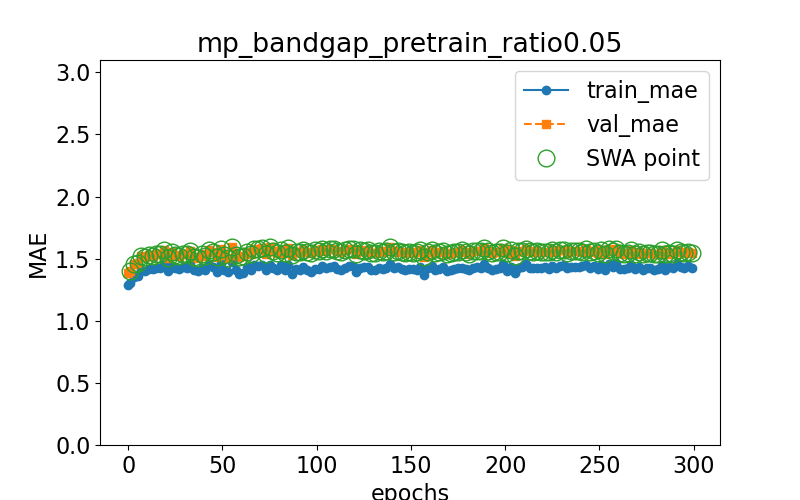

The table this chart was drawn from, first rows:
epoch, train loss, val loss, swa
0.0, 1.291, 1.381, n
1.0, 1.303, 1.402, y
3.0, 1.354, 1.459, y
5.0, 1.363, 1.469, y
7.0, 1.408, 1.52, y
9.0, 1.403, 1.513, y
11.0, 1.421, 1.534, y
13.0, 1.414, 1.526, y
15.0, 1.428, 1.539, y
17.0, 1.426, 1.536, y
19.0, 1.455, 1.569, y
21.0, 1.402, 1.504, y
23.0, 1.443, 1.553, y
25.0, 1.422, 1.529, y
27.0, 1.42, 1.524, y
29.0, 1.43, 1.537, y
31.0, 1.422, 1.535, y
33.0, 1.454, 1.563, y
35.0, 1.41, 1.516, y
37.0, 1.397, 1.503, y
39.0, 1.426, 1.542, y
41.0, 1.41, 1.518, y
43.0, 1.449, 1.568, y
45.0, 1.434, 1.551, y
47.0, 1.396, 1.511, y
49.0, 1.465, 1.578, y
51.0, 1.412, 1.531, y
53.0, 1.392, 1.509, y
55.0, 1.472, 1.591, y
57.0, 1.409, 1.532, y
59.0, 1.376, 1.512, y
61.0, 1.382, 1.522, y
63.0, 1.432, 1.553, y
65.0, 1.407, 1.539, y
67.0, 1.445, 1.578, y
69.0, 1.442, 1.579, y
71.0, 1.447, 1.585, y
73.0, 1.408, 1.536, y
75.0, 1.448, 1.59, y
77.0, 1.425, 1.561, y
79.0, 1.407, 1.549, y
81.0, 1.448, 1.571, y
83.0, 1.407, 1.546, y
85.0, 1.451, 1.588, y
87.0, 1.38, 1.527, y
89.0, 1.417, 1.556, y
91.0, 1.411, 1.552, y
93.0, 1.437, 1.567, y
95.0, 1.41, 1.552, y
97.0, 1.393, 1.542, y
99.0, 1.415, 1.567, y
101.0, 1.416, 1.564, y
103.0, 1.438, 1.575, y
105.0, 1.422, 1.564, y
107.0, 1.431, 1.578, y
109.0, 1.438, 1.574, y
111.0, 1.42, 1.56, y
113.0, 1.406, 1.554, y
115.0, 1.422, 1.566, y
117.0, 1.444, 1.576, y
... 91 more rows
